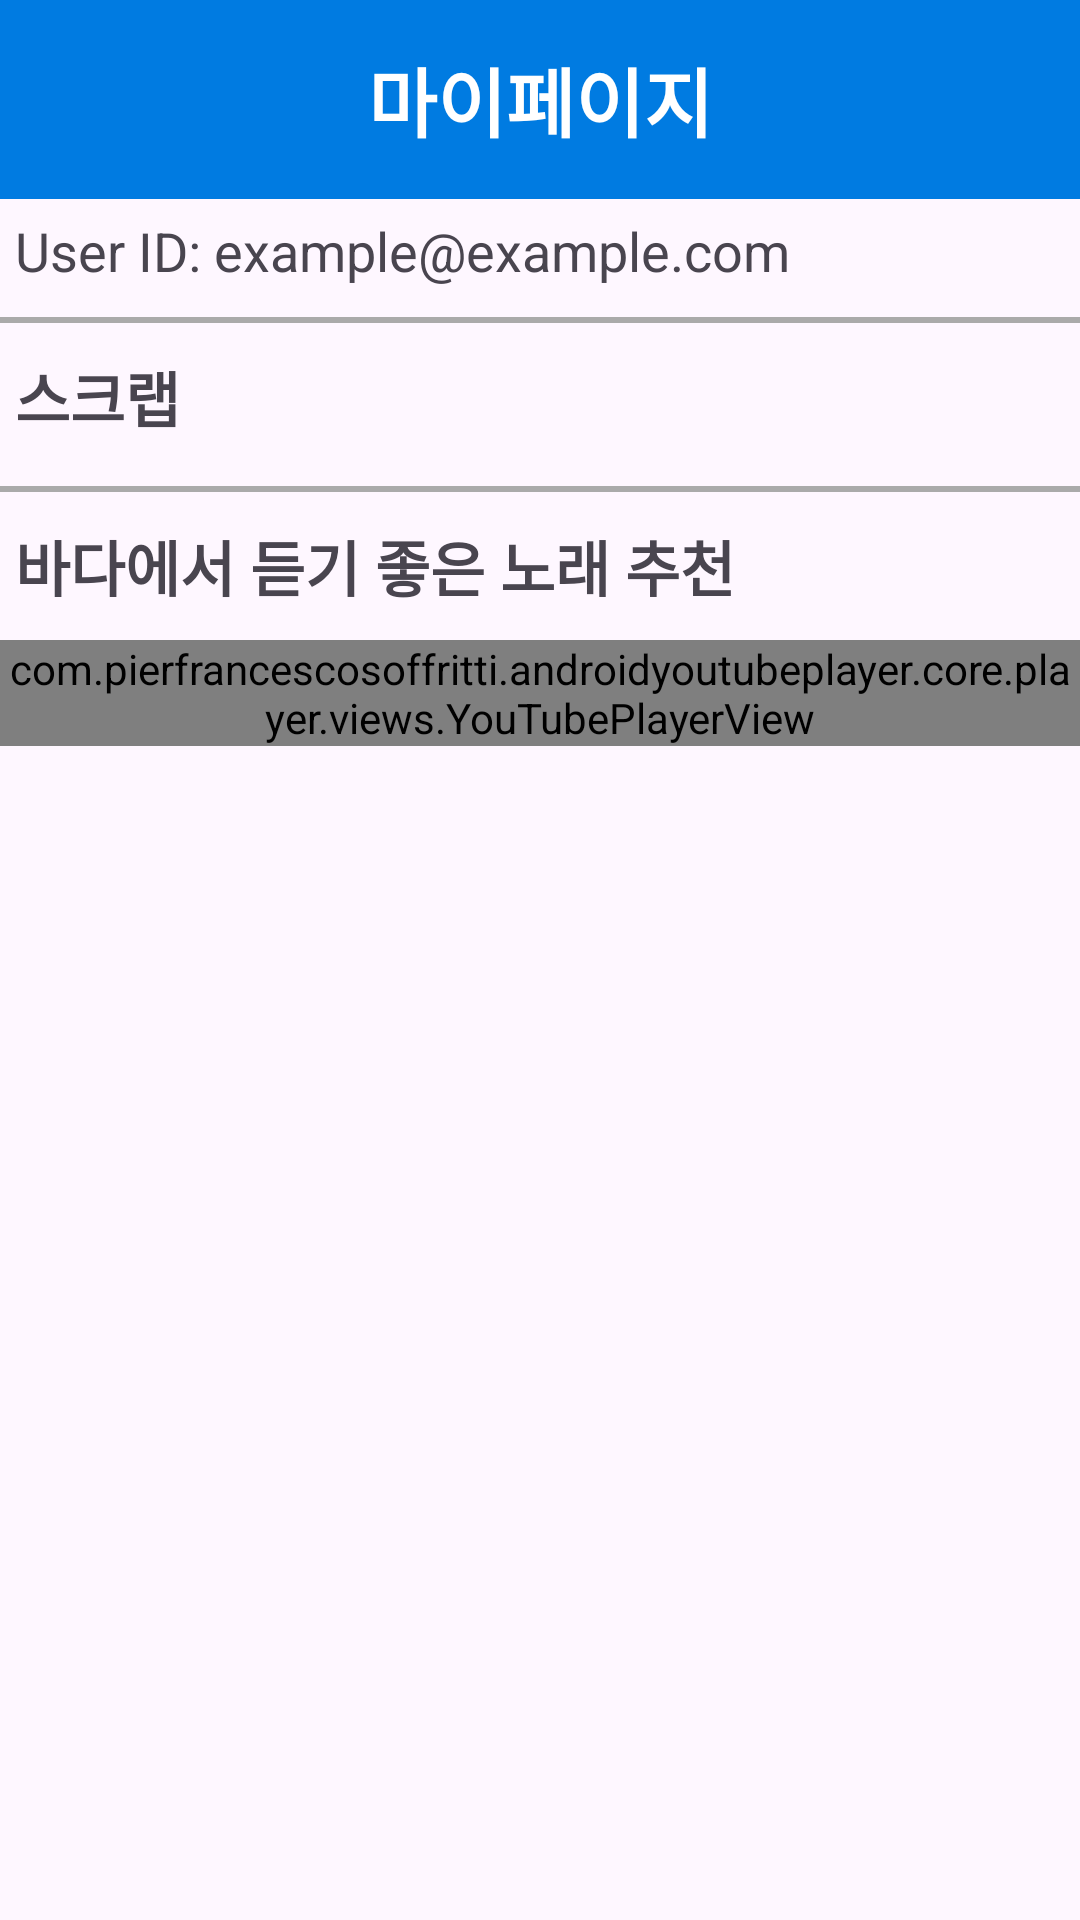

Layout XML and referenced resources for this Android screen:
<!-- AndroidManifest.xml: application theme Theme.HangangApplication -->
<!-- res/layout/fragment_three.xml -->
<?xml version="1.0" encoding="utf-8"?>
<FrameLayout
    xmlns:android="http://schemas.android.com/apk/res/android"
    xmlns:tools="http://schemas.android.com/tools"
    xmlns:app="http://schemas.android.com/apk/res-auto"
    android:layout_width="match_parent"
    android:layout_height="match_parent"
    tools:context=".ThreeFragment">

    <LinearLayout
        android:layout_width="match_parent"
        android:layout_height="match_parent"
        android:orientation="vertical">

        
        <TextView
            android:id="@+id/tvTitle"
            android:layout_width="match_parent"
            android:layout_height="wrap_content"
            android:layout_marginBottom="5dp"
            android:text="마이페이지"
            android:background="#007BE1"
            android:gravity="center"
            android:padding="15dp"
            android:textColor="#FFFFFF"
            android:textSize="25sp"
            android:textStyle="bold" />

        <TextView
            android:id="@+id/tvUserId"
            android:layout_width="wrap_content"
            android:layout_height="wrap_content"
            android:text="User ID: example@example.com"
            android:textSize="18sp"
            android:layout_marginLeft="5dp"/>

        <View
            android:layout_width="match_parent"
            android:layout_height="2dp"
            android:background="@android:color/darker_gray"
            android:layout_alignParentStart="true"
            android:layout_marginTop="10dp"
            android:layout_centerVertical="true"
            android:layout_toStartOf="@id/textWithLine" />

        <TextView
            android:id="@+id/tvScrapTitle"
            android:layout_width="match_parent"
            android:layout_height="wrap_content"
            android:layout_marginTop="10dp"
            android:text="스크랩"
            android:textSize="20sp"
            android:textStyle="bold"
            android:layout_marginLeft="5dp"/>

        
        <LinearLayout
            android:id="@+id/scrapContainer"
            android:layout_width="match_parent"
            android:layout_height="wrap_content"
            android:orientation="vertical"
            android:layout_marginLeft="5dp"
            android:layout_marginRight="5dp"/>

        <View
            android:layout_width="match_parent"
            android:layout_height="2dp"
            android:background="@android:color/darker_gray"
            android:layout_alignParentStart="true"
            android:layout_marginTop="15dp"
            android:layout_centerVertical="true"
            android:layout_toStartOf="@id/textWithLine" />

        <TextView
            android:layout_width="wrap_content"
            android:layout_height="wrap_content"
            android:layout_marginTop="10dp"
            android:text="바다에서 듣기 좋은 노래 추천"
            android:textSize="20sp"
            android:textStyle="bold"
            android:layout_marginLeft="5dp"/>

        <com.pierfrancescosoffritti.androidyoutubeplayer.core.player.views.YouTubePlayerView
            android:id="@+id/youtube_player_view1"
            android:layout_width="match_parent"
            android:layout_height="wrap_content"
            android:layout_marginTop="10dp"
            app:autoPlay="false" />
    </LinearLayout>

</FrameLayout>
<!-- resources referenced by this layout -->
<resources>
  <style name="Theme.HangangApplication" parent="Base.Theme.HangangApplication" />
  <style name="Base.Theme.HangangApplication" parent="Theme.Material3.DayNight">
          
          
      </style>
</resources>
